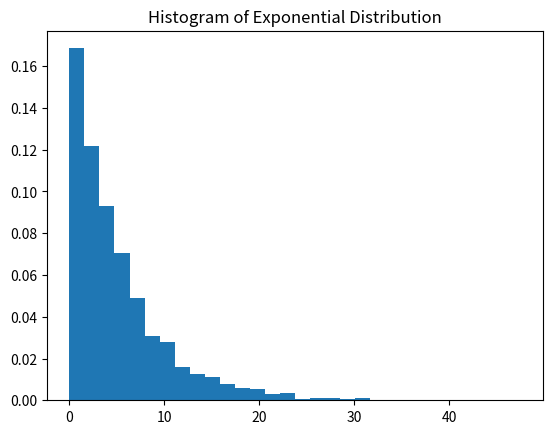
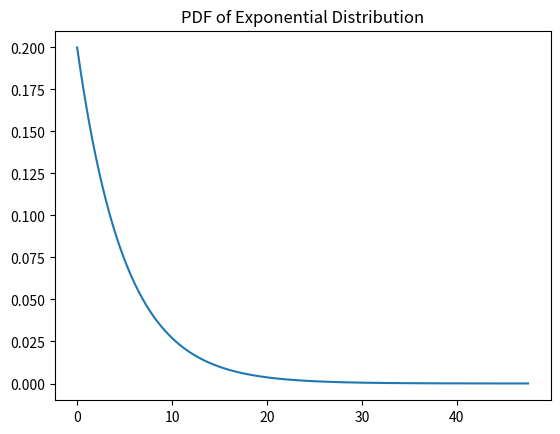
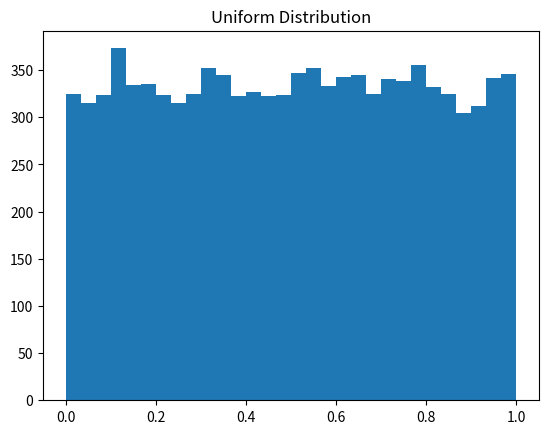
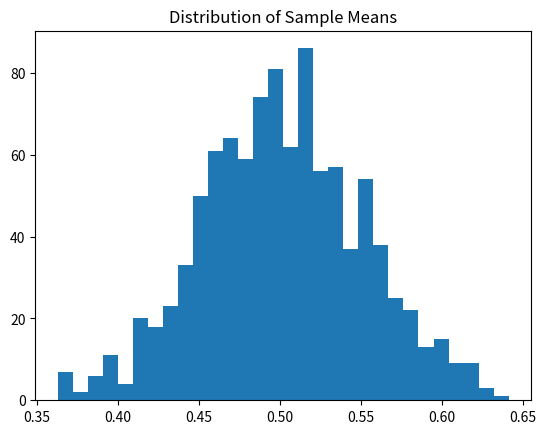

Here is the Python script that generated these plots, in order:

import random

tosses = 10000
heads = 0
tails = 0

for _ in range(tosses):
    if random.choice(['H', 'T']) == 'H':
        heads += 1
    else:
        tails += 1

print("Probability of Heads:", heads / tosses)
print("Probability of Tails:", tails / tosses)



trials = 10000
count_sum_7 = 0

for _ in range(trials):
    die1 = random.randint(1, 6)
    die2 = random.randint(1, 6)
    if die1 + die2 == 7:
        count_sum_7 += 1

print("Probability of sum = 7:", count_sum_7 / trials)



def probability_at_least_one_six(trials=10000):
    success = 0
    for _ in range(trials):
        rolls = [random.randint(1, 6) for _ in range(10)]
        if 6 in rolls:
            success += 1
    return success / trials

print("Estimated Probability:", probability_at_least_one_six())



colors = ['R']*5 + ['G']*7 + ['B']*8
previous_blue = 0
blue_then_red = 0

prev = random.choice(colors)

for _ in range(1000):
    curr = random.choice(colors)
    if prev == 'B':
        previous_blue += 1
        if curr == 'R':
            blue_then_red += 1
    prev = curr

print("P(Red | Previous Blue):", blue_then_red / previous_blue)



import numpy as np

values = [1, 2, 3]
probabilities = [0.25, 0.35, 0.4]

sample = np.random.choice(values, size=1000, p=probabilities)

print("Mean:", np.mean(sample))
print("Variance:", np.var(sample))
print("Standard Deviation:", np.std(sample))



import matplotlib.pyplot as plt

data = np.random.exponential(scale=5, size=2000)

plt.figure()
plt.hist(data, bins=30, density=True)
plt.title("Histogram of Exponential Distribution")
plt.show()

plt.figure()
x = np.linspace(0, max(data), 1000)
pdf = (1/5) * np.exp(-x/5)
plt.plot(x, pdf)
plt.title("PDF of Exponential Distribution")
plt.show()



uniform_data = np.random.uniform(0, 1, 10000)

sample_means = []
for _ in range(1000):
    sample = np.random.choice(uniform_data, size=30)
    sample_means.append(np.mean(sample))

plt.figure()
plt.hist(uniform_data, bins=30)
plt.title("Uniform Distribution")
plt.show()

plt.figure()
plt.hist(sample_means, bins=30)
plt.title("Distribution of Sample Means")
plt.show()
